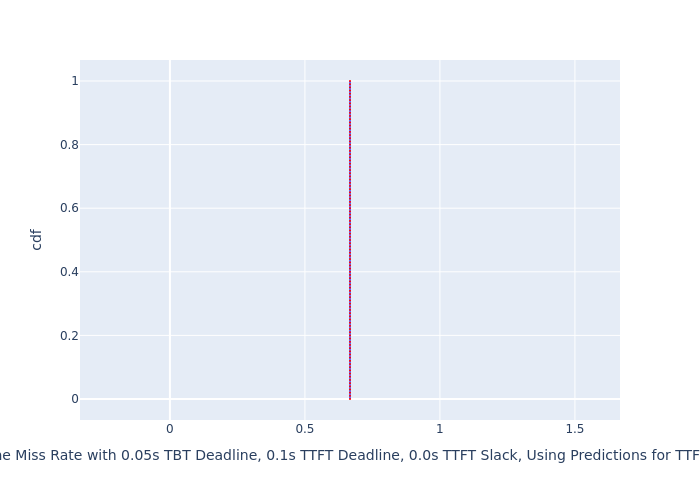

The table this chart was drawn from, first rows:
, cdf, Deadline Miss Rate with 0.05s TBT Deadli…
0, 0.0, 0.667
1, 0.01, 0.667
2, 0.02, 0.667
3, 0.03, 0.667
4, 0.04, 0.667
5, 0.05, 0.667
6, 0.06, 0.667
7, 0.07, 0.667
8, 0.08, 0.667
9, 0.09, 0.667
10, 0.1, 0.667
11, 0.11, 0.667
12, 0.12, 0.667
13, 0.13, 0.667
14, 0.14, 0.667
15, 0.15, 0.667
16, 0.16, 0.667
17, 0.17, 0.667
18, 0.18, 0.667
19, 0.19, 0.667
20, 0.2, 0.667
21, 0.21, 0.667
22, 0.22, 0.667
23, 0.23, 0.667
24, 0.24, 0.667
25, 0.25, 0.667
26, 0.26, 0.667
27, 0.27, 0.667
28, 0.28, 0.667
29, 0.29, 0.667
30, 0.3, 0.667
31, 0.31, 0.667
32, 0.32, 0.667
33, 0.33, 0.667
34, 0.34, 0.667
35, 0.35, 0.667
36, 0.36, 0.667
37, 0.37, 0.667
38, 0.38, 0.667
39, 0.39, 0.667
40, 0.4, 0.667
41, 0.41, 0.667
42, 0.42, 0.667
43, 0.43, 0.667
44, 0.44, 0.667
45, 0.45, 0.667
46, 0.46, 0.667
47, 0.47, 0.667
48, 0.48, 0.667
49, 0.49, 0.667
50, 0.5, 0.667
51, 0.51, 0.667
52, 0.52, 0.667
53, 0.53, 0.667
54, 0.54, 0.667
55, 0.55, 0.667
56, 0.56, 0.667
57, 0.57, 0.667
58, 0.58, 0.667
59, 0.59, 0.667
... 41 more rows
